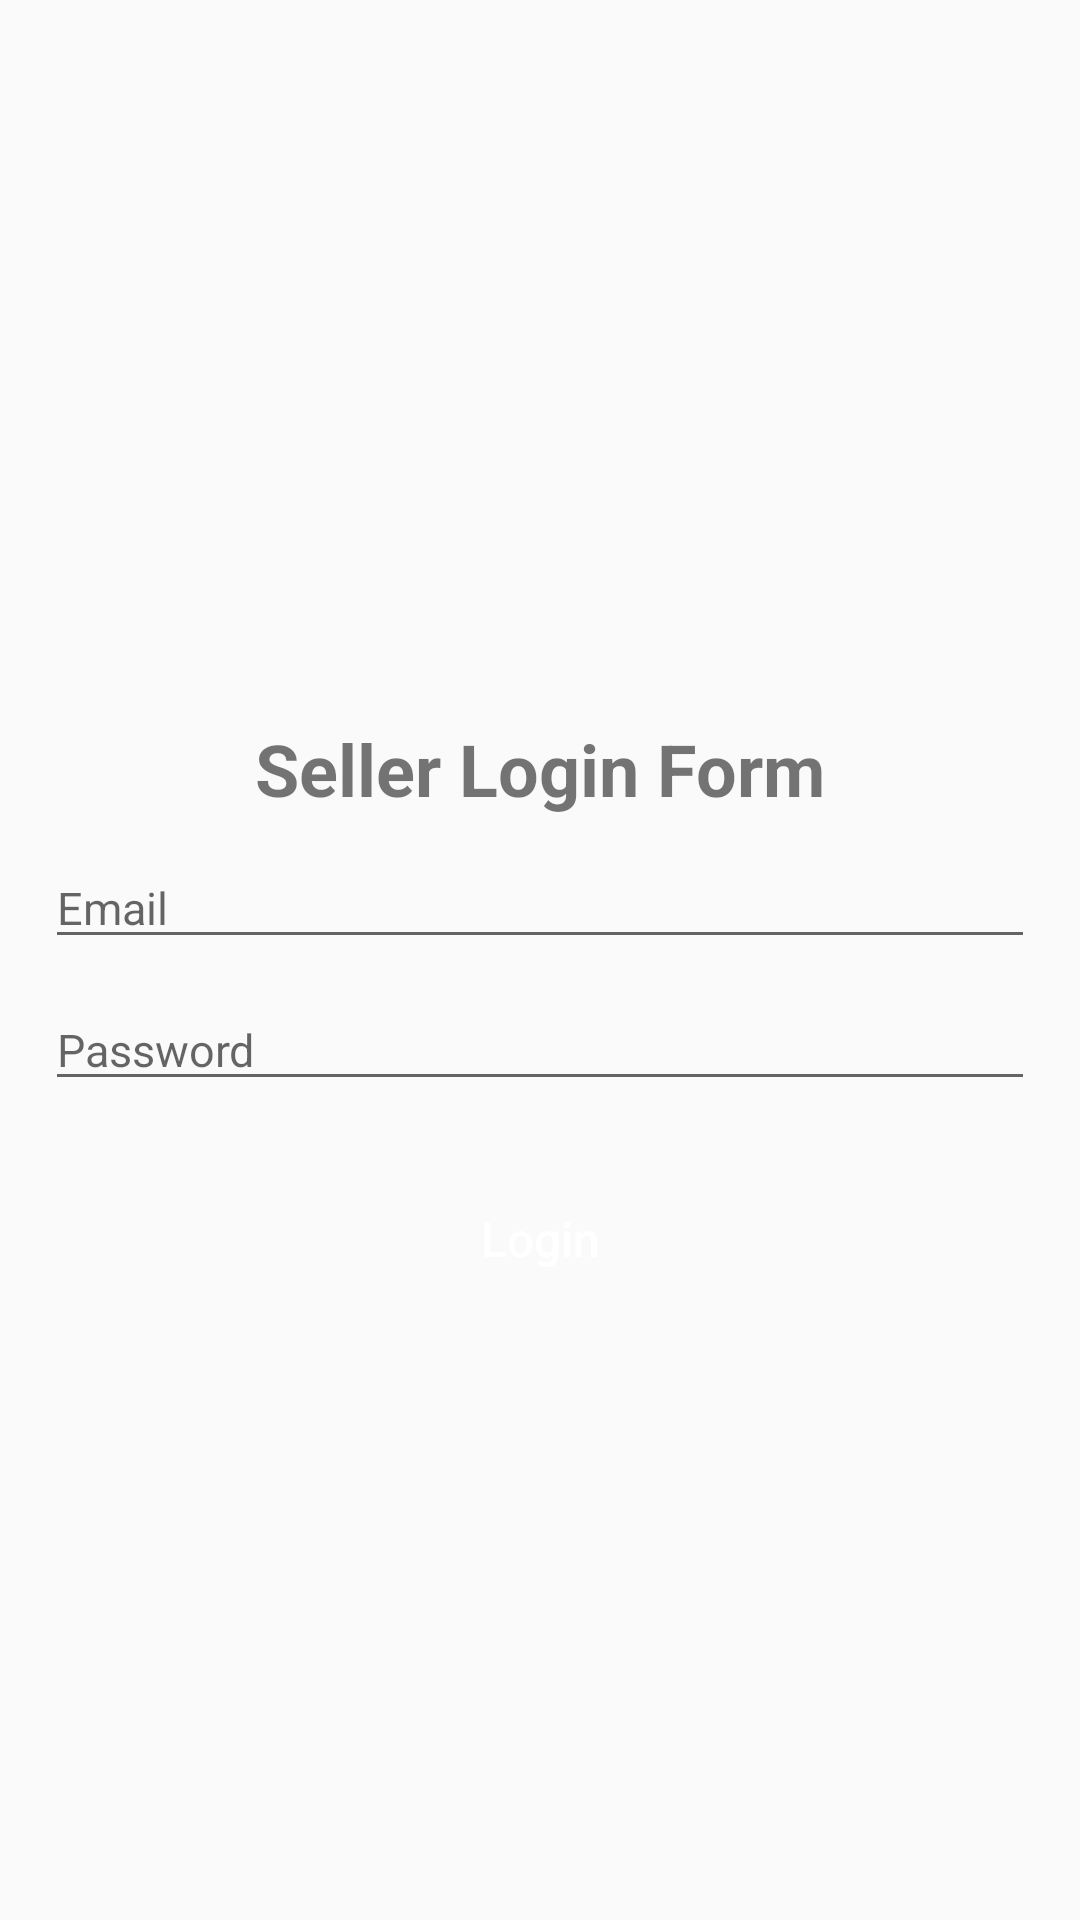

Reconstruct the res/layout file that produces this screen, plus the resources it refers to.
<!-- AndroidManifest.xml: application theme Theme.F21G4_Minions -->
<!-- res/layout/activity_seller_login.xml -->
<?xml version="1.0" encoding="utf-8"?>
<RelativeLayout xmlns:android="http://schemas.android.com/apk/res/android"
    xmlns:app="http://schemas.android.com/apk/res-auto"
    xmlns:tools="http://schemas.android.com/tools"
    android:layout_width="match_parent"
    android:layout_height="match_parent"
    tools:context=".Sellers.SellerLoginActivity">


    <ImageView
        android:id="@+id/img_seller"
        android:layout_width="wrap_content"
        android:layout_height="200dp"
        android:src="@drawable/sellerlogin"
        android:scaleType="centerCrop"
        />

    <TextView
        android:id="@+id/title_seller"
        android:layout_width="match_parent"
        android:layout_height="wrap_content"
        android:layout_below="@+id/img_seller"
        android:layout_marginTop="40dp"
        android:gravity="center"
        android:text="Seller Login Form"
        android:textColor="@color/textHeading"
        android:textSize="24dp"
        android:textStyle="bold" />


    <EditText
        android:id="@+id/seller_login_email"
        android:layout_width="match_parent"
        android:layout_height="wrap_content"
        android:layout_marginLeft="15dp"
        android:layout_marginRight="15dp"
        android:layout_below="@+id/title_seller"
        android:hint="Email"
        android:inputType="text"
        android:textSize="15dp"
        android:layout_marginTop="10dp"
        />

    <EditText
        android:id="@+id/seller_login_password"
        android:layout_width="match_parent"
        android:layout_height="wrap_content"
        android:layout_marginLeft="15dp"
        android:layout_marginRight="15dp"
        android:layout_below="@+id/seller_login_email"
        android:hint="Password"
        android:inputType="text"
        android:textSize="15dp"
        android:layout_marginTop="10dp"
        />


    <Button
        android:id="@+id/seller_login_btn"
        android:layout_width="match_parent"
        android:layout_height="wrap_content"
        android:layout_marginLeft="15dp"
        android:layout_marginRight="15dp"
        android:layout_marginTop="22dp"
        android:layout_below="@+id/seller_login_password"
        android:background="@color/textHeading"
        android:text="Login"
        android:textColor="@android:color/white"
        android:textAllCaps="false"
        android:textSize="16dp"

        />



</RelativeLayout>
<!-- resources referenced by this layout -->
<resources>
  <style name="Theme.F21G4_Minions" parent="Theme.AppCompat.Light.NoActionBar">
          
          <item name="colorPrimary">@color/blue</item>
          <item name="colorPrimaryVariant">@color/pink</item>
          <item name="colorOnPrimary">@color/white</item>
          
          <item name="colorSecondary">@color/teal_200</item>
          <item name="colorSecondaryVariant">@color/teal_700</item>
          <item name="colorOnSecondary">@color/black</item>
          
          <item name="android:statusBarColor" tools:targetApi="l">?attr/colorPrimaryVariant</item>
          
      </style>
  <!-- not gathered from this repository: default colours our renderer supplied (Android Studio template values) -->
  <color name="teal_200">#FF03DAC5</color>
  <color name="teal_700">#FF018786</color>
  <color name="black">#FF000000</color>
  <color name="white">#FFFFFFFF</color>
</resources>
